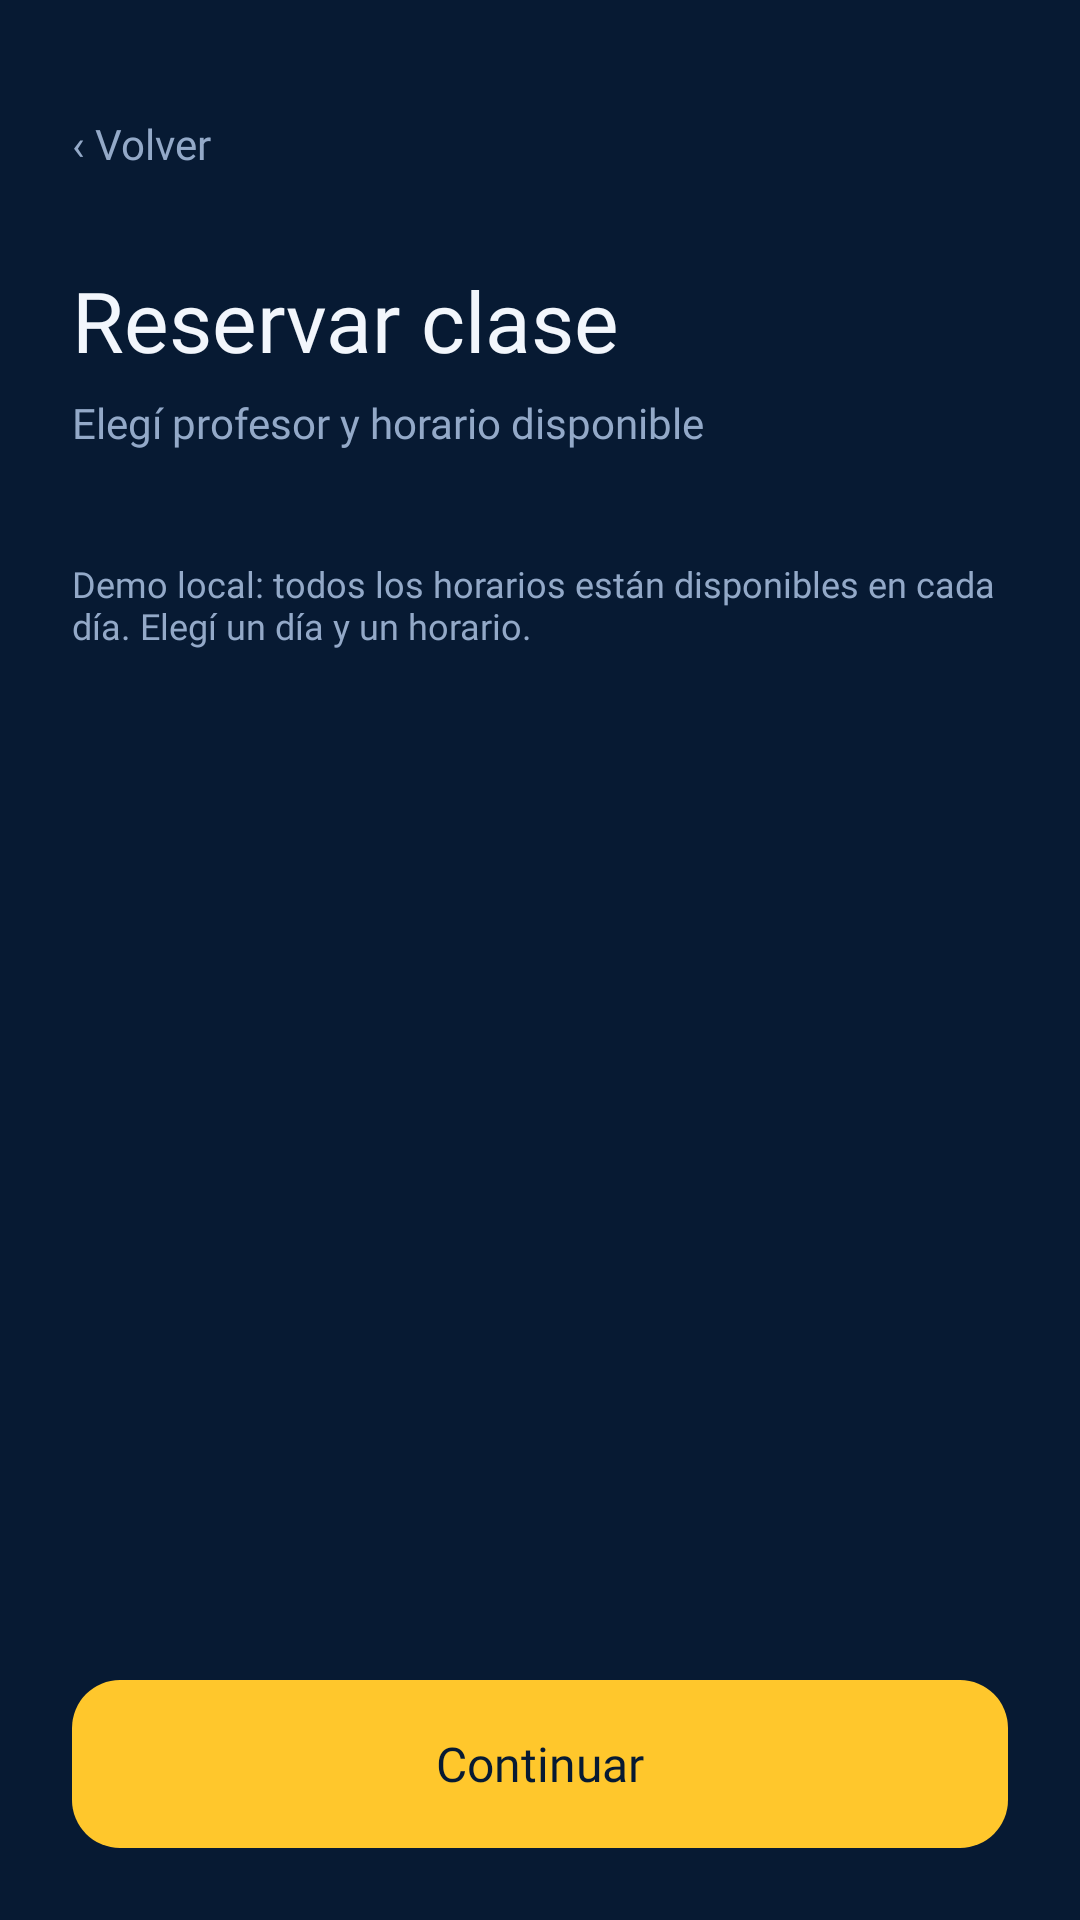

Layout XML and referenced resources for this Android screen:
<!-- AndroidManifest.xml: application theme Theme.AppCompat.DayNight.NoActionBar -->
<!-- res/layout/activity_reservation.xml -->
<?xml version="1.0" encoding="utf-8"?>
<LinearLayout xmlns:android="http://schemas.android.com/apk/res/android"
    android:id="@+id/reservasRoot"
    android:layout_width="match_parent"
    android:layout_height="match_parent"
    android:background="#071A33"
    android:orientation="vertical">

    <ScrollView
        android:layout_width="match_parent"
        android:layout_height="0dp"
        android:layout_weight="1"
        android:fillViewport="true">
        <LinearLayout
            android:layout_width="match_parent"
            android:layout_height="wrap_content"
            android:orientation="vertical"
            android:padding="24dp">
            <TextView
                android:id="@+id/backButton"
                style="@style/reservas_body"
                android:layout_width="wrap_content"
                android:layout_height="wrap_content"
                android:minHeight="48dp"
                android:gravity="center_vertical"
                android:text="@string/reservas_back" />
            <TextView
                android:id="@+id/reservationTitle"
                style="@style/reservas_title"
                android:layout_width="match_parent"
                android:layout_height="wrap_content"
                android:layout_marginTop="16dp"
                android:text="@string/reservas_title" />
            <TextView
                style="@style/reservas_body"
                android:layout_width="match_parent"
                android:layout_height="wrap_content"
                android:layout_marginTop="6dp"
                android:text="@string/reservas_help" />
            <HorizontalScrollView
                android:layout_width="match_parent"
                android:layout_height="wrap_content"
                android:layout_marginTop="18dp"
                android:fillViewport="true"
                android:scrollbars="none">
                <LinearLayout
                    android:id="@+id/dayChoices"
                    android:layout_width="wrap_content"
                    android:layout_height="wrap_content"
                    android:orientation="horizontal" />
            </HorizontalScrollView>
            <LinearLayout
                android:id="@+id/classChoices"
                android:layout_width="match_parent"
                android:layout_height="wrap_content"
                android:layout_marginTop="18dp"
                android:orientation="vertical" />
            <TextView
                style="@style/reservas_caption"
                android:layout_width="match_parent"
                android:layout_height="wrap_content"
                android:text="@string/reservas_available" />
            <TextView
                android:id="@+id/selectionError"
                style="@style/access_text_error"
                android:layout_width="match_parent"
                android:layout_height="wrap_content"
                android:layout_marginTop="12dp"
                android:accessibilityLiveRegion="polite"
                android:visibility="gone" />
        </LinearLayout>
    </ScrollView>
    <androidx.appcompat.widget.AppCompatButton
        android:id="@+id/continueButton"
        style="@style/reservas_primary"
        android:layout_width="match_parent"
        android:layout_height="wrap_content"
        android:layout_marginStart="24dp"
        android:layout_marginEnd="24dp"
        android:layout_marginTop="12dp"
        android:layout_marginBottom="24dp"
        android:text="@string/reservas_continue" />
</LinearLayout>
<!-- resources referenced by this layout -->
<resources>
  <string name="reservas_available">Demo local: todos los horarios están disponibles en cada día. Elegí un día y un horario.</string>
  <string name="reservas_back">‹ Volver</string>
  <string name="reservas_continue">Continuar</string>
  <string name="reservas_help">Elegí profesor y horario disponible</string>
  <string name="reservas_title">Reservar clase</string>
  <style name="access_text_error" parent="access_text_caption">
          <item name="android:textColor">@color/access_error</item>
      </style>
  <style name="reservas_body" parent="access_text_body">
          <item name="android:textColor">#93A9C8</item>
      </style>
  <style name="reservas_caption" parent="reservas_body">
          <item name="android:textSize">12sp</item>
      </style>
  <style name="reservas_primary" parent="access_button">
          <item name="android:background">@drawable/access_button_member</item>
          <item name="android:textColor">#071A33</item>
      </style>
  <style name="reservas_title" parent="access_text_card_title">
          <item name="android:fontFamily">@font/inter_bold</item>
          <item name="fontFamily">@font/inter_bold</item>
          <item name="android:textSize">28sp</item>
          <item name="android:textColor">#F2F6FC</item>
      </style>
  <style name="access_text_caption" parent="access_text_body">
          <item name="android:textSize">12sp</item>
      </style>
  <color name="access_error">#FF5A5F</color>
  <style name="access_text_body" parent="TextAppearance.AppCompat">
          <item name="fontFamily">@font/inter_regular</item>
          <item name="android:fontFamily">@font/inter_regular</item>
          <item name="android:textStyle">normal</item>
          <item name="android:textSize">14sp</item>
          <item name="android:textColor">@color/access_text_secondary</item>
      </style>
  <!-- drawable access_button_member (drawable) -->
  <?xml version="1.0" encoding="utf-8"?>
  <selector xmlns:android="http://schemas.android.com/apk/res/android">
      <item android:state_enabled="false">
          <shape android:shape="rectangle">
              <solid android:color="@color/access_disabled" />
              <corners android:radius="16dp" />
          </shape>
      </item>
      <item android:state_pressed="true">
          <shape android:shape="rectangle">
              <solid android:color="@color/access_member_pressed" />
              <corners android:radius="16dp" />
          </shape>
      </item>
      <item android:state_focused="true">
          <shape android:shape="rectangle">
              <solid android:color="@color/access_member" />
              <corners android:radius="16dp" />
              <stroke android:width="2dp" android:color="@color/access_text_primary" />
          </shape>
      </item>
      <item>
          <shape android:shape="rectangle">
              <solid android:color="@color/access_member" />
              <corners android:radius="16dp" />
          </shape>
      </item>
  </selector>
  <style name="access_text_card_title" parent="access_text_body">
          <item name="fontFamily">@font/inter_semibold</item>
          <item name="android:fontFamily">@font/inter_semibold</item>
          <item name="android:textSize">16sp</item>
          <item name="android:textColor">@color/access_text_primary</item>
      </style>
  <color name="access_text_secondary">#93A9C8</color>
  <color name="access_on_accent">#0A1B33</color>
  <color name="access_disabled">#1E385C</color>
  <color name="access_member_pressed">#D69E14</color>
  <color name="access_member">#FFC72C</color>
  <color name="access_text_primary">#F2F6FC</color>
</resources>
